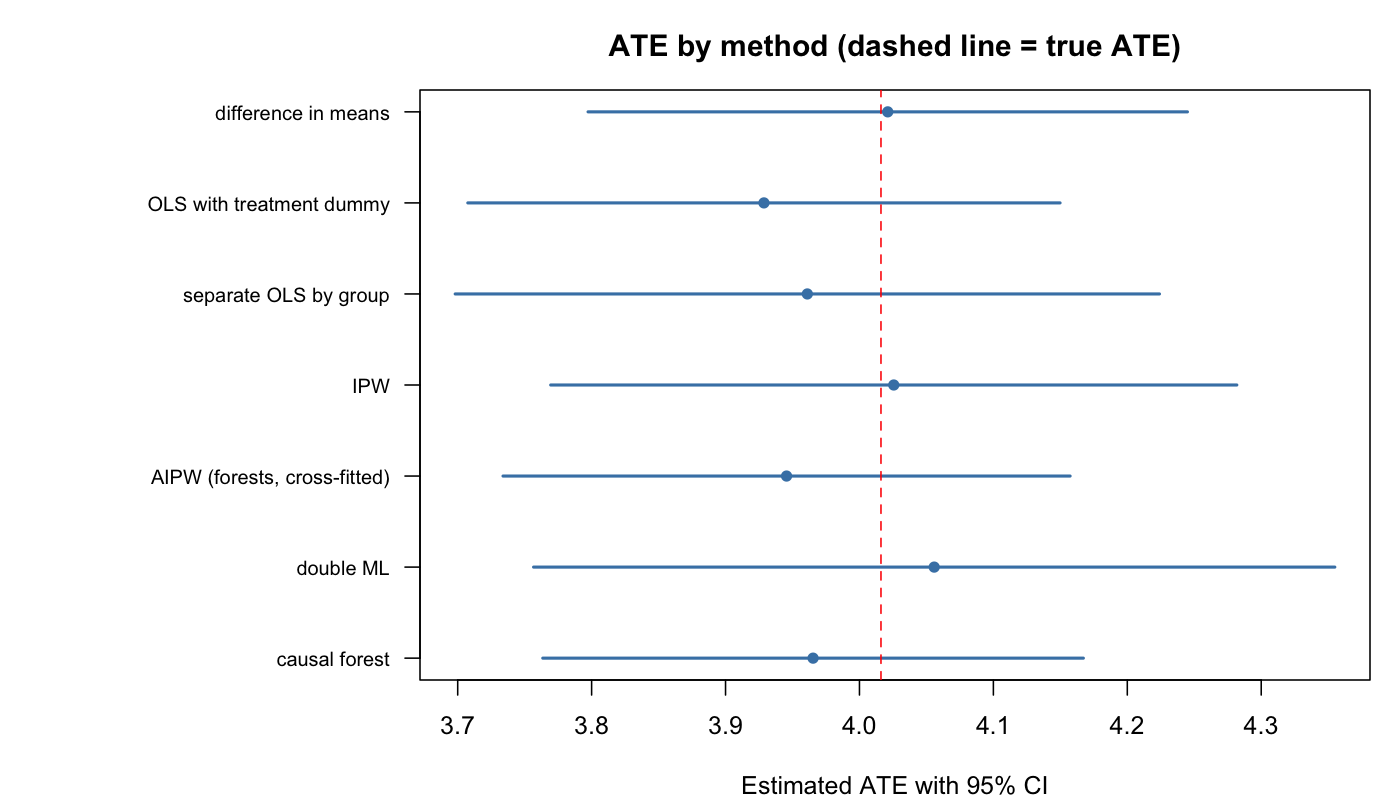

Data behind this chart, as committed beside it:
method, estimate, se, lower, upper, error, covers_true_ATE
difference in means, 4.021, 0.1142, 3.797, 4.245, 0.005054, TRUE
OLS with treatment dummy, 3.929, 0.1128, 3.708, 4.15, -0.0874, TRUE
separate OLS by group, 3.961, 0.1342, 3.698, 4.224, -0.055, TRUE
IPW, 4.026, 0.1307, 3.769, 4.282, 0.009544, TRUE
AIPW (forests, cross-fitted), 3.946, 0.108, 3.734, 4.157, -0.0705, TRUE
double ML, 4.056, 0.1526, 3.757, 4.355, 0.03974, TRUE
causal forest, 3.965, 0.103, 3.764, 4.167, -0.05071, TRUE
